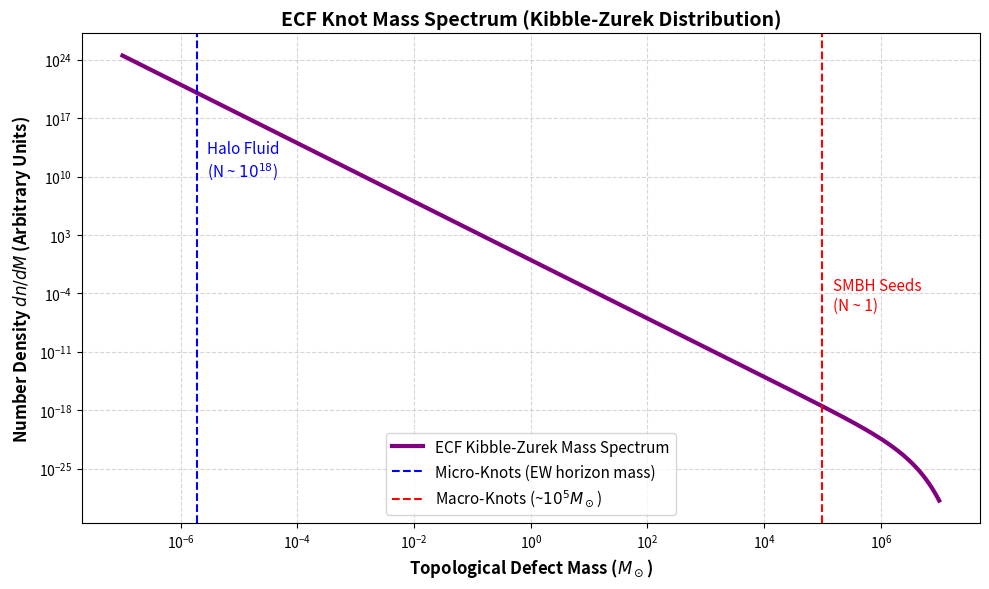

Generate this figure with matplotlib:
import numpy as np
import matplotlib.pyplot as plt

# ECF mass-function parameters
masses_solar = np.logspace(-7, 7, 500) # De 10^-7 à 10^7 Masses solaires
# [27/08/2026] alpha was 1.9, described as a 'typical' power-law index.
# Foundation II states alpha = 5/2, fixed by the Kibble-Zurek universality
# class for a U(1) vector defect in 3+1 dimensions, and explicitly NOT a
# free fit parameter. A figure that plots a different exponent than the one
# the paper declares non-adjustable contradicts the paper.
alpha = 2.5 # KZ universality class (U(1) vector defect, 3+1 D) -- not fitted
M_max = 1e6 # Coupure exponentielle (Macro-Noeuds max)

# Fonction de masse (dn/dM)
# [CORRIGE 16/09/2026 — C-P0-06] alpha est l'indice SPECTRAL (5/2), pas
# l'exposant de dn/dM. Foundation II ecrit : « alpha = 5/2 => dn/dM ~ M^(-7/2) »,
# et compute_poisson_isocurvature.py integre bien les moments de M^(-7/2).
# Ce script appliquait alpha directement a dn/dM, soit M^(-5/2) : une pente
# differente d'une unite, sur la seule figure du spectre de masse.
dn_dM = (masses_solar**(-(alpha + 1.0))) * np.exp(-masses_solar / M_max)

# Visualisation professionnelle
plt.figure(figsize=(10, 6))
plt.plot(masses_solar, dn_dM, color='purple', lw=3, label="ECF Kibble-Zurek Mass Spectrum")

# Annotations for the Micro- and Macro-Knots
# [27/08/2026] Was 1e-6 Msun. The Micro-Knot mass is the electroweak horizon
# mass, 3.74e24 kg = 1.88e-6 Msun (calculate_microknot_mass.py).
M_MICRO_MSUN = 3.74e24 / 1.98892e30
plt.axvline(M_MICRO_MSUN, color='blue', linestyle='--',
            label="Micro-Knots (EW horizon mass)")
plt.text(M_MICRO_MSUN * 1.5, 1e10, "Halo Fluid\n(N ~ $10^{18}$)", color='blue', fontsize=11)

# Raw string ('r' prefix) for correct LaTeX rendering
plt.axvline(1e5, color='red', linestyle='--', label=r"Macro-Knots (~$10^5 M_\odot$)")
plt.text(1e5 * 1.5, 1e-6, "SMBH Seeds\n(N ~ 1)", color='red', fontsize=11)

# Formatage du graphe (Log-Log obligatoire en astro)
plt.xscale('log')
plt.yscale('log')

# Raw string ('r' prefix), and English wording for the paper
plt.xlabel(r"Topological Defect Mass ($M_\odot$)", fontsize=12, fontweight='bold')
plt.ylabel(r"Number Density $dn/dM$ (Arbitrary Units)", fontsize=12, fontweight='bold')
plt.title("ECF Knot Mass Spectrum (Kibble-Zurek Distribution)", fontsize=14, fontweight='bold')
plt.legend(fontsize=11)
plt.grid(True, which="both", ls="--", alpha=0.5)
plt.tight_layout()

plt.savefig("ECF_Mass_Spectrum.png", dpi=300)
# plt.show()
